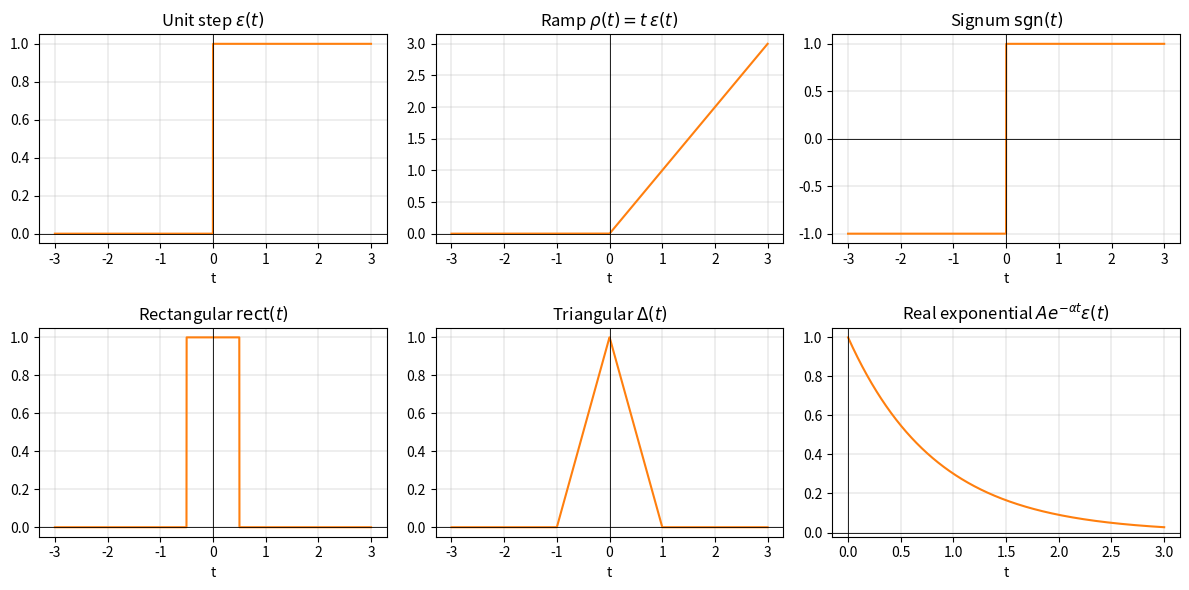

Python code for this plot: (Note: this script raises an exception after producing the figure.)
"""Plot the elementary continuous-time signals from Lecture 1 (signals_1.pdf, p.3-4).

Generates wiki/assets/plots/elementary_signals.png showing the unit step,
ramp, signum, rectangular, triangular, and real exponential functions.
"""
import numpy as np
import matplotlib.pyplot as plt

t = np.linspace(-3, 3, 2000)

step = np.where(t > 0, 1.0, np.where(t < 0, 0.0, 0.5))
ramp = t * step
sgn = np.where(t > 0, 1.0, np.where(t < 0, -1.0, 0.0))
rect = np.where(np.abs(t) < 0.5, 1.0, np.where(np.abs(t) == 0.5, 0.5, 0.0))
tri = np.where(np.abs(t) > 1, 0.0, 1 - np.abs(t))
alpha = 1.2
exp_fn = np.where(t >= 0, np.exp(-alpha * t), np.nan)

fig, axes = plt.subplots(2, 3, figsize=(12, 6))

axes[0, 0].plot(t, step, color="tab:orange")
axes[0, 0].set_title(r"Unit step $\varepsilon(t)$")

axes[0, 1].plot(t, ramp, color="tab:orange")
axes[0, 1].set_title(r"Ramp $\rho(t) = t\,\varepsilon(t)$")

axes[0, 2].plot(t, sgn, color="tab:orange")
axes[0, 2].set_title(r"Signum $\mathrm{sgn}(t)$")

axes[1, 0].plot(t, rect, color="tab:orange")
axes[1, 0].set_title(r"Rectangular $\mathrm{rect}(t)$")

axes[1, 1].plot(t, tri, color="tab:orange")
axes[1, 1].set_title(r"Triangular $\Delta(t)$")

axes[1, 2].plot(t, exp_fn, color="tab:orange")
axes[1, 2].set_title(r"Real exponential $A e^{-\alpha t}\varepsilon(t)$")

for ax in axes.flat:
    ax.axhline(0, color="black", linewidth=0.6)
    ax.axvline(0, color="black", linewidth=0.6)
    ax.grid(True, linewidth=0.3)
    ax.set_xlabel("t")

fig.tight_layout()
fig.savefig("wiki/assets/plots/elementary_signals.png", dpi=150)
print("saved")
